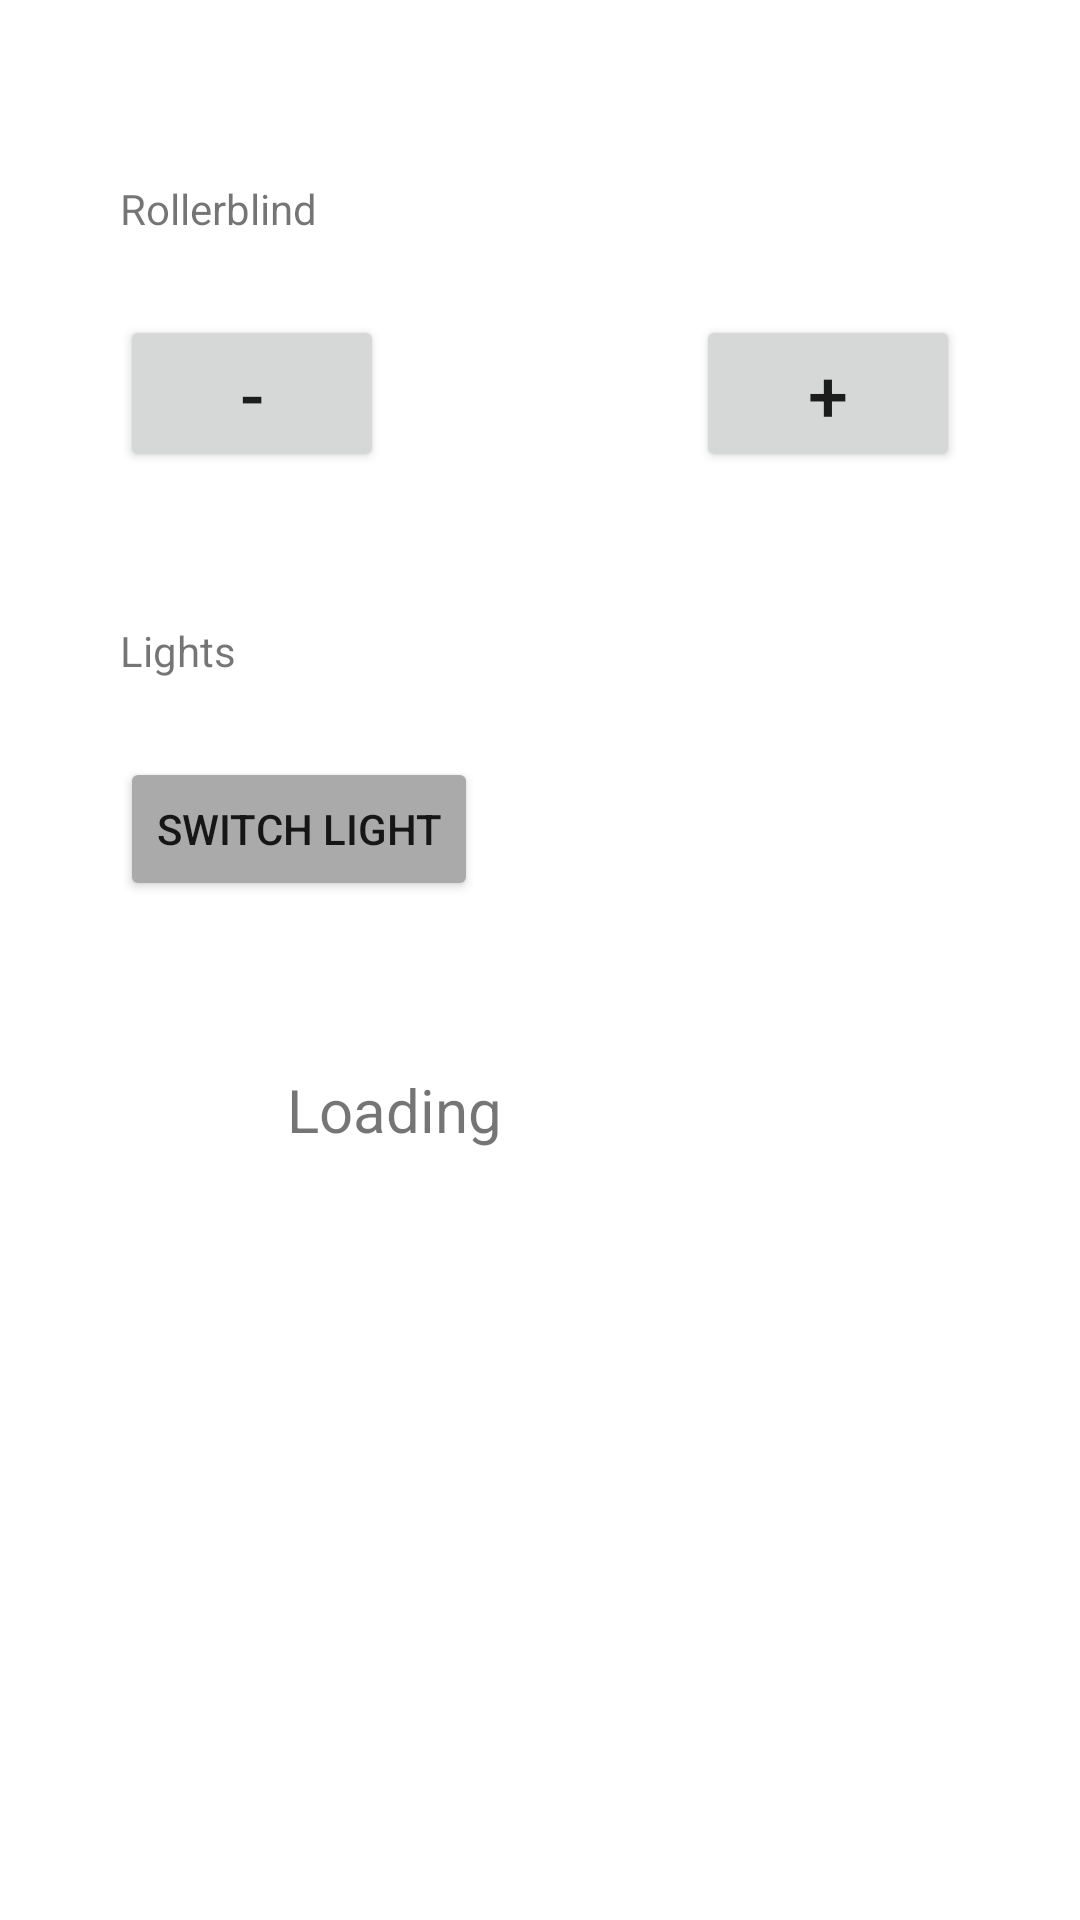

The Android layout XML behind this screen, and the referenced resources:
<!-- AndroidManifest.xml: application theme Theme.RoomMobileApp -->
<!-- res/layout/activity_control_panel.xml -->
<?xml version="1.0" encoding="utf-8"?>
<androidx.constraintlayout.widget.ConstraintLayout xmlns:android="http://schemas.android.com/apk/res/android"
    xmlns:app="http://schemas.android.com/apk/res-auto"
    xmlns:tools="http://schemas.android.com/tools"
    android:layout_width="match_parent"
    android:layout_height="match_parent">

    <Button
        android:id="@+id/lightBtn"
        android:layout_width="wrap_content"
        android:layout_height="wrap_content"
        android:layout_marginStart="40dp"
        android:layout_marginTop="20dp"
        android:backgroundTint="@android:color/darker_gray"
        android:text="Switch light"
        app:layout_constraintStart_toStartOf="parent"
        app:layout_constraintTop_toBottomOf="@+id/textView7" />

    <TextView
        android:id="@+id/textView3"
        android:layout_width="80dp"
        android:layout_height="25dp"
        android:layout_marginStart="40dp"
        android:layout_marginTop="60dp"
        android:text="Rollerblind"
        app:layout_constraintStart_toStartOf="parent"
        app:layout_constraintTop_toTopOf="parent" />

    <TextView
        android:id="@+id/textView7"
        android:layout_width="80dp"
        android:layout_height="25dp"
        android:layout_marginStart="40dp"
        android:layout_marginTop="50dp"
        android:text="Lights"
        app:layout_constraintStart_toStartOf="parent"
        app:layout_constraintTop_toBottomOf="@+id/rightArrowBtn" />

    <Button
        android:id="@+id/rightArrowBtn"
        android:layout_width="wrap_content"
        android:layout_height="wrap_content"
        android:layout_marginTop="20dp"
        android:layout_marginEnd="40dp"
        android:text="+"
        android:textSize="24sp"
        app:layout_constraintEnd_toEndOf="parent"
        app:layout_constraintTop_toBottomOf="@+id/textView3" />

    <Button
        android:id="@+id/leftArrowBtn"
        android:layout_width="wrap_content"
        android:layout_height="wrap_content"
        android:layout_marginStart="40dp"
        android:layout_marginTop="20dp"
        android:text="-"
        android:textSize="24sp"
        app:layout_constraintStart_toStartOf="parent"
        app:layout_constraintTop_toBottomOf="@+id/textView3" />

    <ProgressBar
        android:id="@+id/progressBar"
        style="?android:attr/progressBarStyle"
        android:layout_width="wrap_content"
        android:layout_height="wrap_content"
        android:layout_marginStart="40dp"
        android:layout_marginTop="50dp"
        android:indeterminate="true"
        android:indeterminateTint="@color/purple_200"
        android:progressTint="@color/purple_200"
        app:layout_constraintStart_toStartOf="parent"
        app:layout_constraintTop_toBottomOf="@+id/lightBtn" />

    <TextView
        android:id="@+id/loadingText"
        android:layout_width="247dp"
        android:layout_height="wrap_content"
        android:layout_marginStart="30dp"
        android:layout_marginTop="56dp"
        android:layout_marginEnd="40dp"
        android:text="Loading"
        android:textAlignment="textStart"
        android:textSize="20sp"
        app:layout_constraintEnd_toEndOf="parent"
        app:layout_constraintStart_toEndOf="@+id/progressBar"
        app:layout_constraintTop_toBottomOf="@+id/lightBtn" />

</androidx.constraintlayout.widget.ConstraintLayout>
<!-- resources referenced by this layout -->
<resources>
  <style name="Theme.RoomMobileApp" parent="Theme.MaterialComponents.DayNight.DarkActionBar">
          
          <item name="colorPrimary">@color/purple_500</item>
          <item name="colorPrimaryVariant">@color/purple_700</item>
          <item name="colorOnPrimary">@color/white</item>
          
          <item name="colorSecondary">@color/teal_200</item>
          <item name="colorSecondaryVariant">@color/teal_700</item>
          <item name="colorOnSecondary">@color/black</item>
          
          <item name="android:statusBarColor">?attr/colorPrimaryVariant</item>
          
      </style>
  <!-- not gathered from this repository: default colours our renderer supplied (Android Studio template values) -->
  <color name="purple_200">#FFBB86FC</color>
  <color name="purple_500">#FF6200EE</color>
  <color name="purple_700">#FF3700B3</color>
  <color name="teal_200">#FF03DAC5</color>
  <color name="teal_700">#FF018786</color>
  <color name="black">#FF000000</color>
  <color name="white">#FFFFFFFF</color>
</resources>
